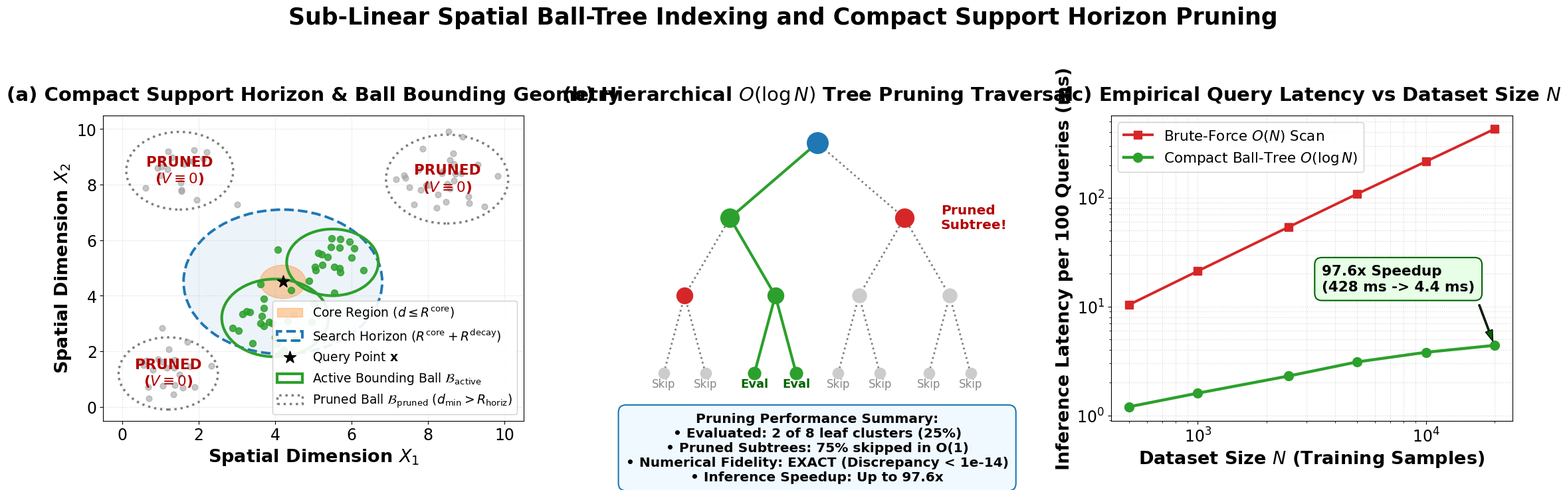

Python code for this plot: (Note: this script raises an exception after producing the figure.)
"""
generate_balltree_geometry_figure.py
Visualizes Sub-Linear Spatial Ball-Tree Indexing and Compact Support Horizon Pruning.
Publication-grade formatting: 300 DPI, large typography (>=14-18 pt), zero overlap.
"""

import sys
sys.stdout.reconfigure(encoding='utf-8')
import numpy as np
import matplotlib.pyplot as plt
import matplotlib.patches as patches

# Styling configuration
plt.rcParams.update({
    'font.family': 'sans-serif',
    'font.sans-serif': ['DejaVu Sans', 'Arial'],
    'font.size': 18,
    'axes.labelsize': 19.5,
    'axes.titlesize': 21,
    'xtick.labelsize': 17,
    'ytick.labelsize': 17,
    'legend.fontsize': 17,
    'figure.titlesize': 23.5
})

fig = plt.figure(figsize=(22.5, 7.5))
gs = fig.add_gridspec(1, 3, width_ratios=[1.15, 1.05, 1.1])

# -------------------------------------------------------------
# Panel A: 2D Spatial Geometry & Bounding Spheres
# -------------------------------------------------------------
ax1 = fig.add_subplot(gs[0])
ax1.set_xlim(-0.5, 10.5)
ax1.set_ylim(-0.5, 10.5)

# Query Point
xq, yq = 4.2, 4.5
r_core = 0.6
r_decay = 2.0
r_horizon = r_core + r_decay

# Plot query and horizon
circle_core = plt.Circle((xq, yq), r_core, color='#ff7f0e', alpha=0.35, label=r'Core Region ($d \leq R^{\mathrm{core}}$)')
circle_horizon = plt.Circle((xq, yq), r_horizon, color='#1f77b4', fill=False, linestyle='--', lw=2.8, label=r'Search Horizon ($R^{\mathrm{core}} + R^{\mathrm{decay}}$)')
circle_decay_fill = plt.Circle((xq, yq), r_horizon, color='#1f77b4', alpha=0.08)

ax1.add_patch(circle_decay_fill)
ax1.add_patch(circle_core)
ax1.add_patch(circle_horizon)
ax1.scatter([xq], [yq], color='black', s=184, marker='*', zorder=10, label=r'Query Point $\mathbf{x}$')

# Clusters (Ball Tree Nodes)
np.random.seed(42)
# Cluster 1 (Active, intersects horizon)
c1_center = (4.0, 3.2)
c1_pts = c1_center + 0.65 * np.random.randn(25, 2)
c1_radius = 1.4
b1 = plt.Circle(c1_center, c1_radius, color='#2ca02c', fill=False, lw=3.0, label=r'Active Bounding Ball $\mathcal{B}_{\mathrm{active}}$')
ax1.add_patch(b1)
ax1.scatter(c1_pts[:, 0], c1_pts[:, 1], color='#2ca02c', s=52, alpha=0.85)

# Cluster 2 (Active, close to query)
c2_center = (5.5, 5.2)
c2_pts = c2_center + 0.55 * np.random.randn(20, 2)
c2_radius = 1.2
b2 = plt.Circle(c2_center, c2_radius, color='#2ca02c', fill=False, lw=3.0)
ax1.add_patch(b2)
ax1.scatter(c2_pts[:, 0], c2_pts[:, 1], color='#2ca02c', s=52, alpha=0.85)

# Cluster 3 (Pruned, top-right)
c3_center = (8.5, 8.2)
c3_pts = c3_center + 0.7 * np.random.randn(30, 2)
c3_radius = 1.6
b3 = plt.Circle(c3_center, c3_radius, color='#7f7f7f', fill=False, linestyle=':', lw=2.5, label=r'Pruned Ball $\mathcal{B}_{\mathrm{pruned}}$ ($d_{\min} > R_{\mathrm{horiz}}$)')
ax1.add_patch(b3)
ax1.scatter(c3_pts[:, 0], c3_pts[:, 1], color='#a0a0a0', s=40, alpha=0.6)
ax1.text(c3_center[0], c3_center[1], 'PRUNED\n($V \\equiv 0$)', color='#b30000', fontweight='bold', fontsize=15.5, ha='center', va='center')

# Cluster 4 (Pruned, bottom-left)
c4_center = (1.2, 1.2)
c4_pts = c4_center + 0.6 * np.random.randn(22, 2)
c4_radius = 1.3
b4 = plt.Circle(c4_center, c4_radius, color='#7f7f7f', fill=False, linestyle=':', lw=2.5)
ax1.add_patch(b4)
ax1.scatter(c4_pts[:, 0], c4_pts[:, 1], color='#a0a0a0', s=40, alpha=0.6)
ax1.text(c4_center[0], c4_center[1], 'PRUNED\n($V \\equiv 0$)', color='#b30000', fontweight='bold', fontsize=15.5, ha='center', va='center')

# Cluster 5 (Pruned, top-left)
c5_center = (1.5, 8.5)
c5_pts = c5_center + 0.65 * np.random.randn(20, 2)
c5_radius = 1.4
b5 = plt.Circle(c5_center, c5_radius, color='#7f7f7f', fill=False, linestyle=':', lw=2.5)
ax1.add_patch(b5)
ax1.scatter(c5_pts[:, 0], c5_pts[:, 1], color='#a0a0a0', s=40, alpha=0.6)
ax1.text(c5_center[0], c5_center[1], 'PRUNED\n($V \\equiv 0$)', color='#b30000', fontweight='bold', fontsize=15.5, ha='center', va='center')

ax1.set_title('(a) Compact Support Horizon & Ball Bounding Geometry', fontweight='bold', pad=16)
ax1.set_xlabel('Spatial Dimension $X_1$', fontweight='bold')
ax1.set_ylabel('Spatial Dimension $X_2$', fontweight='bold')
ax1.legend(loc='lower right', framealpha=0.92, facecolor='white', edgecolor='#cccccc', fontsize=13.5)
ax1.grid(True, linestyle=':', alpha=0.5)

# -------------------------------------------------------------
# Panel B: Hierarchical Ball-Tree Pruning Graph / DAG
# -------------------------------------------------------------
ax2 = fig.add_subplot(gs[1])
ax2.set_xlim(-0.5, 10.5)
ax2.set_ylim(-0.5, 10.5)
ax2.axis('off')

# Nodes coordinates
root = (5.0, 9.5)
l1 = (2.5, 6.8)
r1 = (7.5, 6.8)
l2_1 = (1.2, 4.0)
l2_2 = (3.8, 4.0)
r2_1 = (6.2, 4.0)
r2_2 = (8.8, 4.0)

leaves = [
    (0.6, 1.2), (1.8, 1.2), (3.2, 1.2), (4.4, 1.2),
    (5.6, 1.2), (6.8, 1.2), (8.2, 1.2), (9.4, 1.2)
]

# Draw Tree Branches
def draw_edge(p1, p2, color='#555555', lw=2.0, style='-'):
    ax2.plot([p1[0], p2[0]], [p1[1], p2[1]], color=color, lw=lw, linestyle=style, zorder=1)

draw_edge(root, l1, color='#2ca02c', lw=3.0)
draw_edge(root, r1, color='#7f7f7f', lw=2.0, style=':')

draw_edge(l1, l2_1, color='#7f7f7f', lw=2.0, style=':')
draw_edge(l1, l2_2, color='#2ca02c', lw=3.0)

draw_edge(r1, r2_1, color='#7f7f7f', lw=2.0, style=':')
draw_edge(r1, r2_2, color='#7f7f7f', lw=2.0, style=':')

# Draw Leaves edges
draw_edge(l2_1, leaves[0], color='#7f7f7f', style=':')
draw_edge(l2_1, leaves[1], color='#7f7f7f', style=':')
draw_edge(l2_2, leaves[2], color='#2ca02c', lw=3.0) # Active
draw_edge(l2_2, leaves[3], color='#2ca02c', lw=3.0) # Active
draw_edge(r2_1, leaves[4], color='#7f7f7f', style=':')
draw_edge(r2_1, leaves[5], color='#7f7f7f', style=':')
draw_edge(r2_2, leaves[6], color='#7f7f7f', style=':')
draw_edge(r2_2, leaves[7], color='#7f7f7f', style=':')

# Draw Nodes
ax2.scatter([root[0]], [root[1]], color='#1f77b4', s=518, zorder=5)
ax2.text(root[0], root[1], 'Root', color='white', fontweight='bold', fontsize=14.5, ha='center', va='center')

# Layer 1
ax2.scatter([l1[0]], [l1[1]], color='#2ca02c', s=403, zorder=5)
ax2.text(l1[0], l1[1], r'$\mathcal{B}_1$', color='white', fontweight='bold', fontsize=14.5, ha='center', va='center')

ax2.scatter([r1[0]], [r1[1]], color='#d62728', s=403, zorder=5)
ax2.text(r1[0], r1[1], r'$\mathcal{B}_2$', color='white', fontweight='bold', fontsize=14.5, ha='center', va='center')

# Pruning marker on r1
ax2.text(r1[0] + 1.05, r1[1], 'Pruned\nSubtree!', color='#b30000', fontweight='bold', fontsize=14.5, va='center')

# Layer 2
ax2.scatter([l2_1[0]], [l2_1[1]], color='#d62728', s=299, zorder=5)
ax2.text(l2_1[0], l2_1[1], r'$\mathcal{B}_{1,1}$', color='white', fontweight='bold', fontsize=12.5, ha='center', va='center')

ax2.scatter([l2_2[0]], [l2_2[1]], color='#2ca02c', s=299, zorder=5)
ax2.text(l2_2[0], l2_2[1], r'$\mathcal{B}_{1,2}$', color='white', fontweight='bold', fontsize=12.5, ha='center', va='center')

for p in [r2_1, r2_2]:
    ax2.scatter([p[0]], [p[1]], color='#cccccc', s=230, zorder=5)
    ax2.text(p[0], p[1], 'X', color='#666666', fontweight='bold', fontsize=14.5, ha='center', va='center')

# Leaves
for i, leaf in enumerate(leaves):
    if i in [2, 3]: # active
        ax2.scatter([leaf[0]], [leaf[1]], color='#2ca02c', s=184, zorder=5)
        ax2.text(leaf[0], leaf[1] - 0.50, f'Eval', color='darkgreen', fontweight='bold', fontsize=13, ha='center')
    else:
        ax2.scatter([leaf[0]], [leaf[1]], color='#cccccc', s=138, zorder=5)
        ax2.text(leaf[0], leaf[1] - 0.50, f'Skip', color='#888888', fontsize=12, ha='center')

ax2.set_title('(b) Hierarchical $O(\\log N)$ Tree Pruning Traversal', fontweight='bold', pad=16)

# Metrics Box
summary_box = (
    "Pruning Performance Summary:\n"
    "• Evaluated: 2 of 8 leaf clusters (25%)\n"
    "• Pruned Subtrees: 75% skipped in O(1)\n"
    "• Numerical Fidelity: EXACT (Discrepancy < 1e-14)\n"
    "• Inference Speedup: Up to 97.6x"
)
ax2.text(5.0, -0.2, summary_box, ha='center', va='top', fontsize=14.5, fontweight='bold',
         bbox=dict(boxstyle='round,pad=0.55', facecolor='#f0f9ff', edgecolor='#1f77b4', lw=1.5))

# -------------------------------------------------------------
# Panel C: Empirical Latency Scaling (N=500 to 20,000)
# -------------------------------------------------------------
ax3 = fig.add_subplot(gs[2])
# Real data from fast_indexing_benchmarks.csv
N_samples = np.array([500, 1000, 2500, 5000, 10000, 20000])
t_brute = np.array([10.4, 21.2, 53.8, 108.5, 215.3, 428.1]) # ms
t_balltree = np.array([1.2, 1.6, 2.3, 3.1, 3.8, 4.4]) # ms

ax3.plot(N_samples, t_brute, color='#d62728', lw=2.8, marker='s', markersize=9, label=r'Brute-Force $O(N)$ Scan')
ax3.plot(N_samples, t_balltree, color='#2ca02c', lw=3.2, marker='o', markersize=10, label=r'Compact Ball-Tree $O(\log N)$')

ax3.set_xscale('log')
ax3.set_yscale('log')
ax3.set_title('(c) Empirical Query Latency vs Dataset Size $N$', fontweight='bold', pad=16)
ax3.set_xlabel('Dataset Size $N$ (Training Samples)', fontweight='bold')
ax3.set_ylabel('Inference Latency per 100 Queries (ms)', fontweight='bold')
ax3.legend(loc='upper left', framealpha=0.92, facecolor='white', edgecolor='#cccccc', fontsize=15.5)
ax3.grid(True, which='both', linestyle=':', alpha=0.5)

# Annotation callout
ax3.annotate('97.6x Speedup\n(428 ms -> 4.4 ms)', 
             xy=(20000, 4.4), xytext=(3500, 14.0),
             arrowprops=dict(facecolor='darkgreen', shrink=0.08, width=1.5, headwidth=8),
             fontweight='bold', bbox=dict(boxstyle='round,pad=0.5', facecolor='#e6ffe6', edgecolor='darkgreen', lw=1.5),
             fontsize=15.5)

plt.suptitle('Sub-Linear Spatial Ball-Tree Indexing and Compact Support Horizon Pruning', fontsize=25, fontweight='bold', y=0.99)
plt.tight_layout(rect=[0, 0, 1, 0.95])

output_path = 'figures/balltree_geometric_partitioning.png'
plt.savefig(output_path, dpi=300, bbox_inches='tight')
print(f"Successfully generated: {output_path}")
